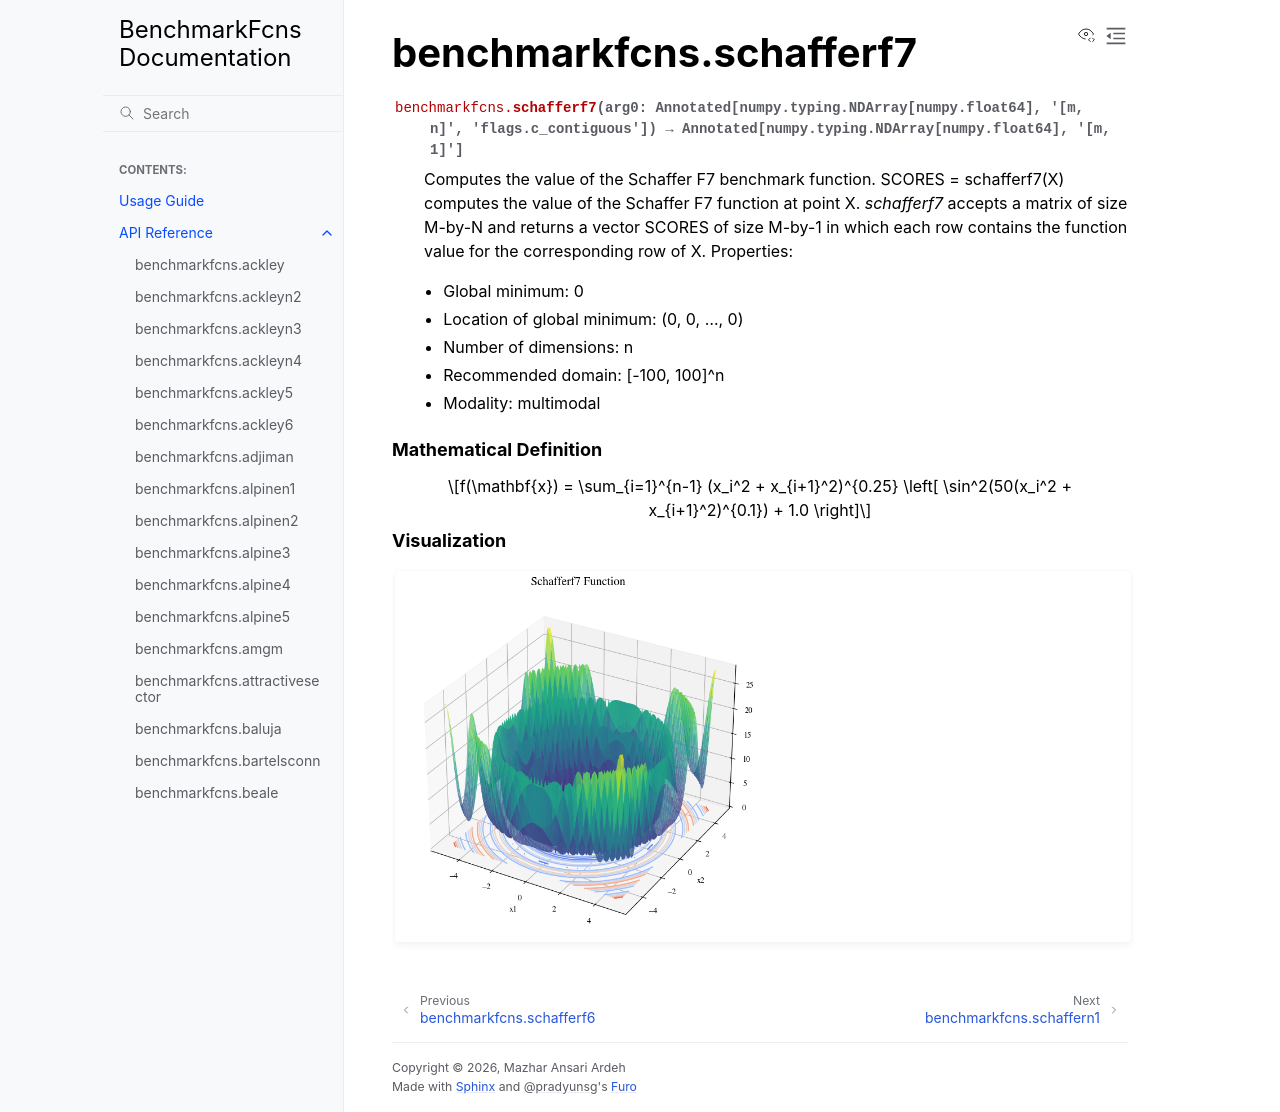

repository: mazhar-ansari-ardeh/BenchmarkFcns · page: generated/benchmarkfcns.schafferf7.html · generator: sphinx

benchmarkfcns.schafferf7
========================

.. currentmodule:: benchmarkfcns

.. autofunction:: schafferf7

.. raw:: html

   <div style="clear: both"></div>



.. rubric:: Mathematical Definition

.. math::

   f(\mathbf{x}) = \sum_{i=1}^{n-1} (x_i^2 + x_{i+1}^2)^{0.25} \left[ \sin^2(50(x_i^2 + x_{i+1}^2)^{0.1}) + 1.0 \right]

.. rubric:: Visualization

.. function-plots:: benchmarkfcns.schafferf7
